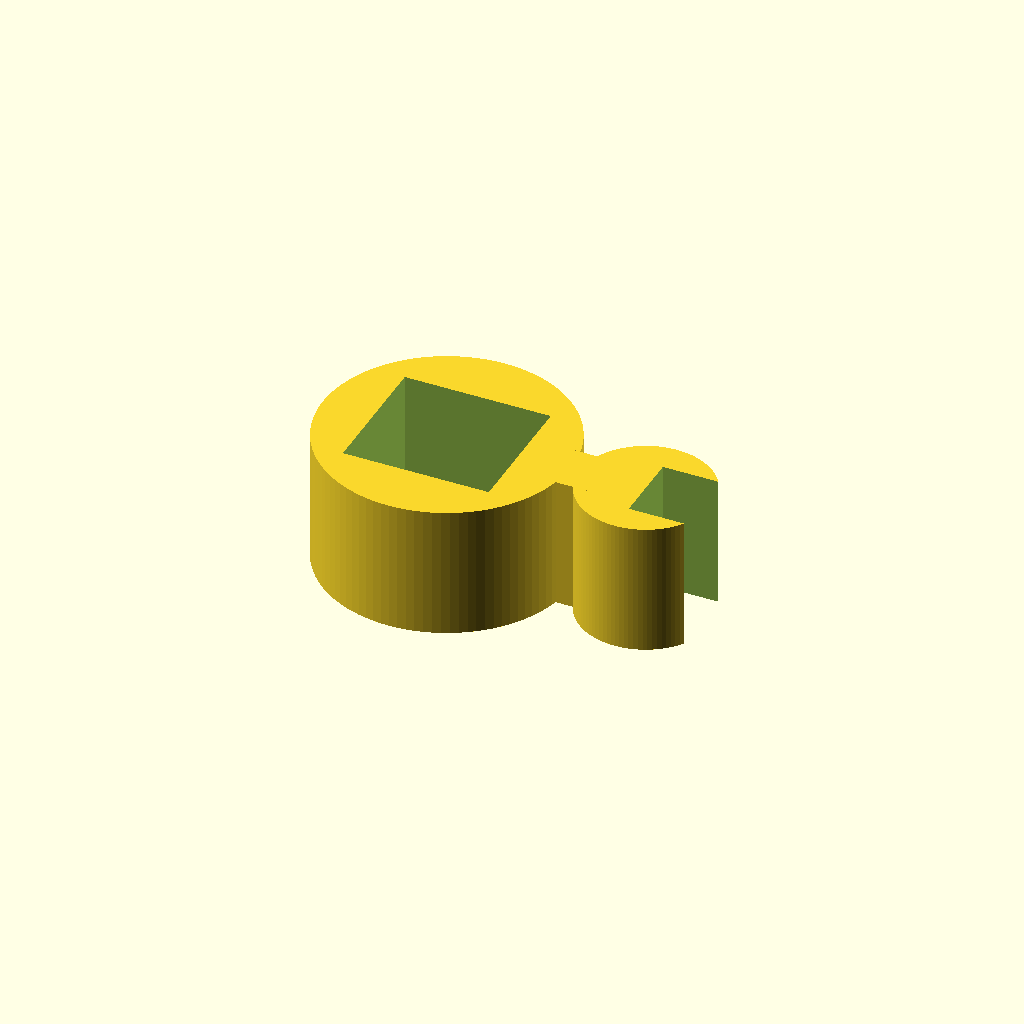
Cell 1: rendered with the file's own defaults.
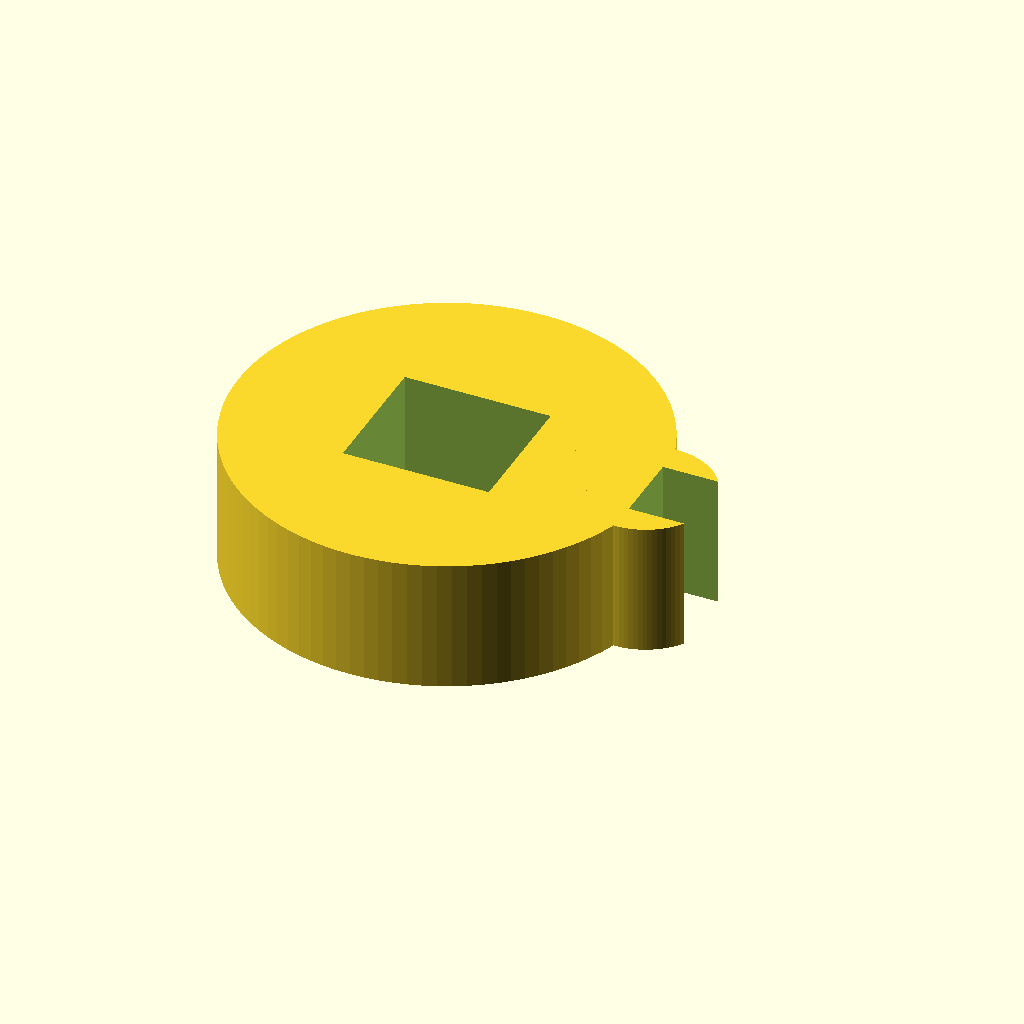
Cell 2: the same model with ring_d = 25.4.
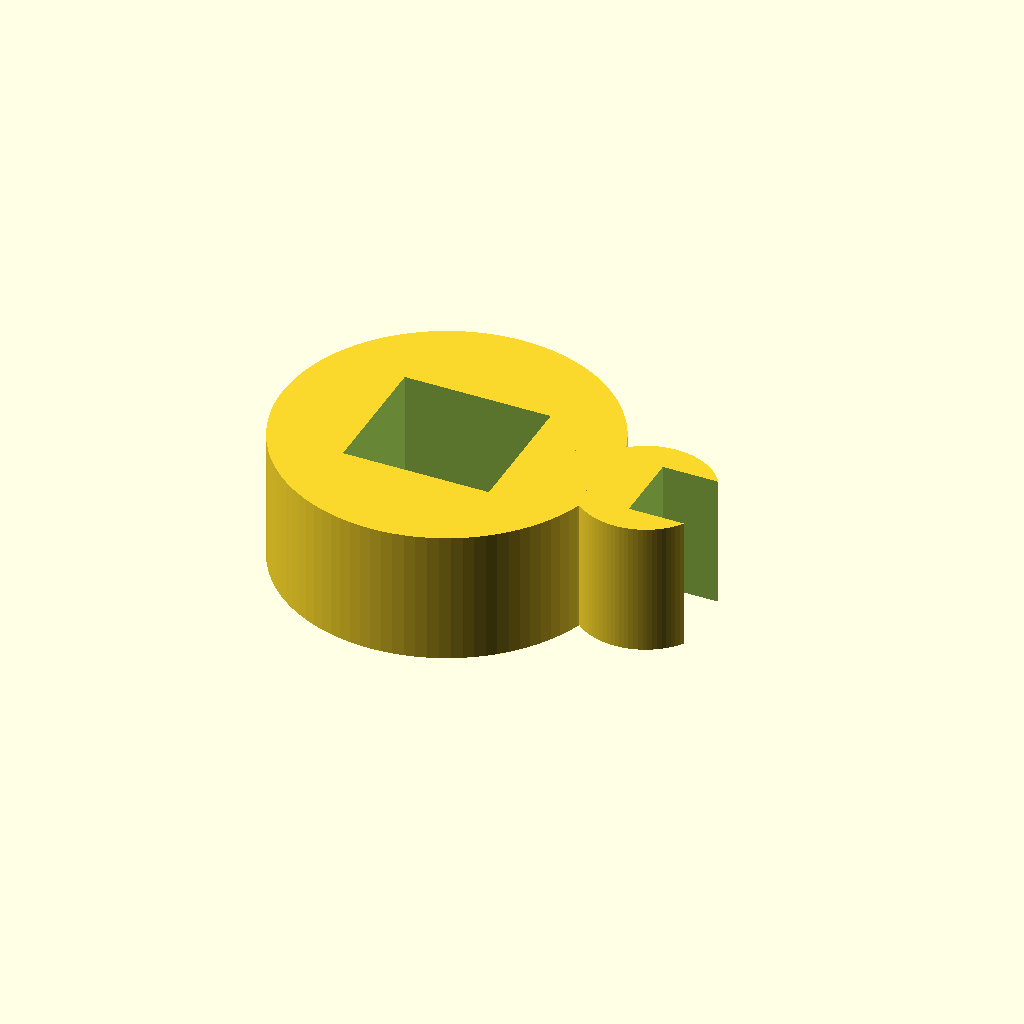
Cell 3: ring_wall = 6 (everything else at default).
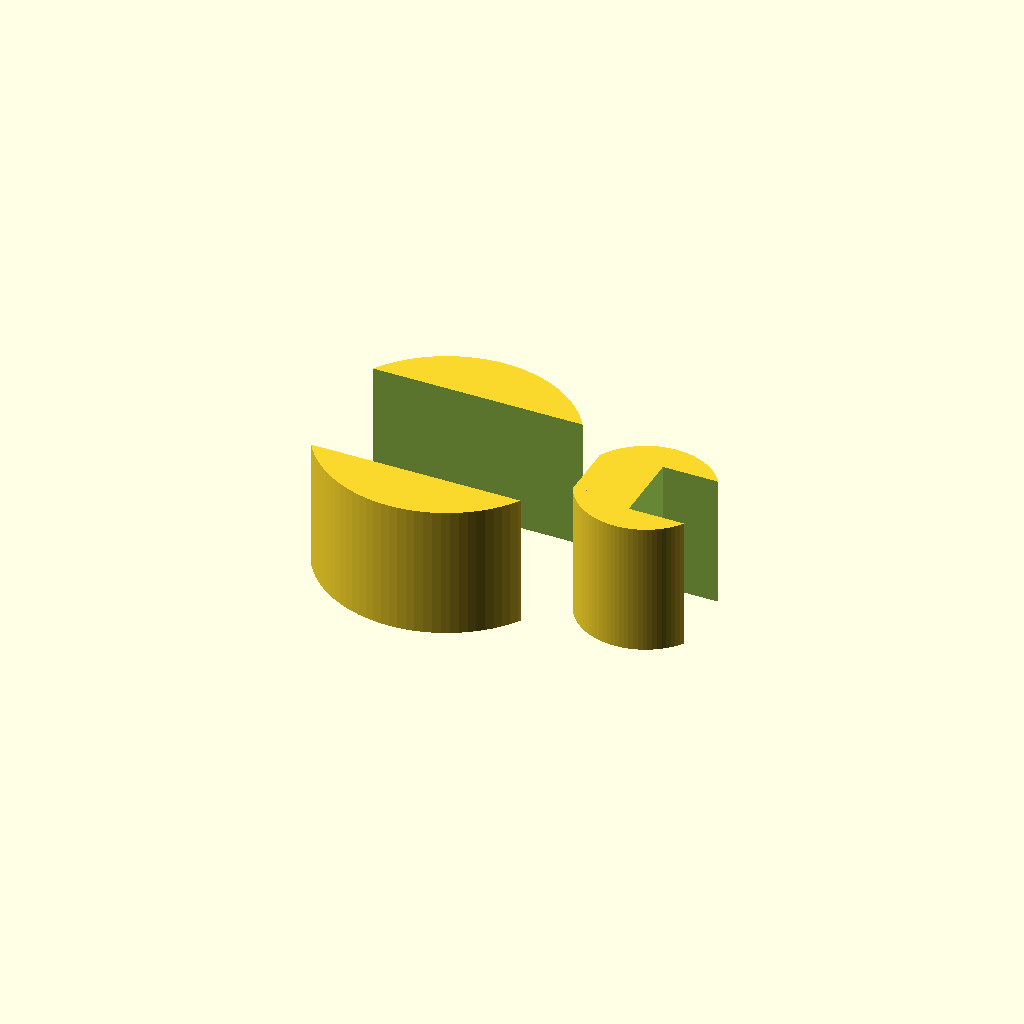
Cell 4: ring_open_w = 20 (everything else at default).
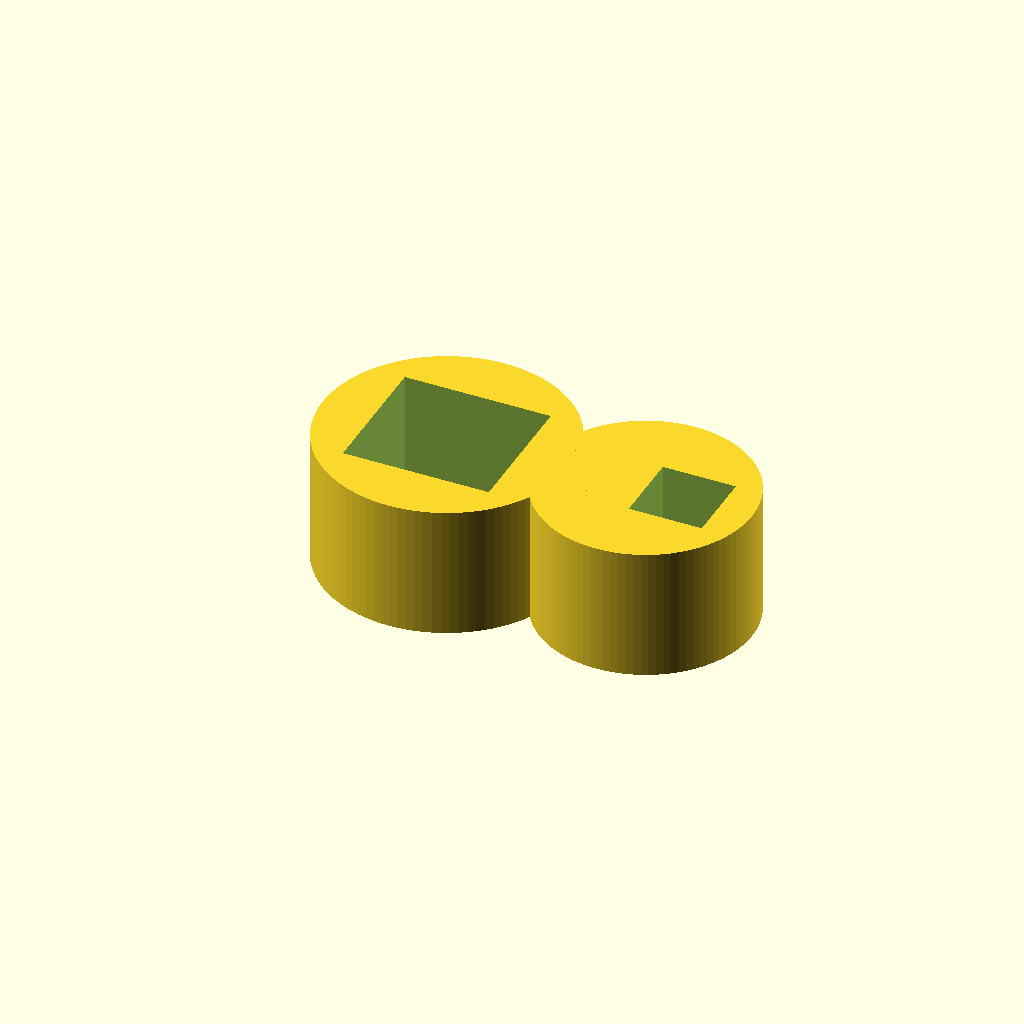
Cell 5: tub_d = 12 (everything else at default).
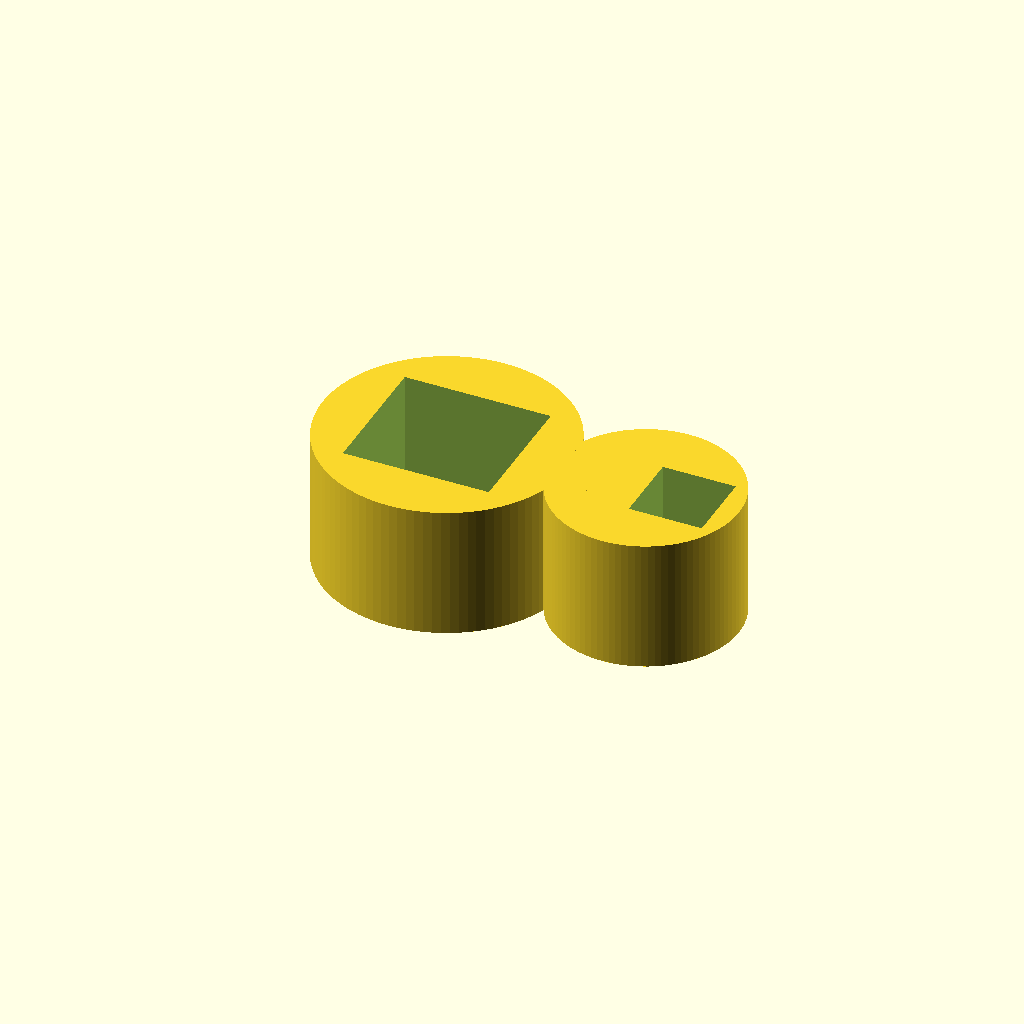
Cell 6: tub_wall = 4 (everything else at default).
All cells are drawn from one camera (rotation 55°, 0°, 25°, orthographic, colour scheme Cornfield), so only the parameter changes between them.
Source of the model, bench/results/gpu-v5s1-g5/code/scadcoder-v5s1/rod_tubing_clip_s6_a2.scad:
// Stand rod and tubing clip - prints flat as a 2-D profile in the XY plane
// Units: mm. $fn = 96 for the ring circles.

// ---------------- Parameters ----------------
ring_d        = 12.7;   // stand rod ring inner diameter
ring_wall     = 3;      // stand rod ring wall thickness
ring_outer    = ring_d + 2 * ring_wall; // 18.7 mm outer diameter
ring_open_w   = 10;     // width of the -X side opening (y = -5 to 5)

tub_d         = 6;      // tubing ring inner diameter
tub_wall      = 2;      // tubing ring wall thickness
tub_outer     = tub_d + 2 * tub_wall;   // 10 mm outer diameter
tub_open_w    = 4.5;    // width of the +X side opening (y = -2.25 to 2.25)

bridge_x0     = 8;      // bridge start (X)
bridge_x1     = 12;     // bridge end (X)
bridge_w      = bridge_x1 - bridge_x0;  // 6 mm wide (Y)

eps           = 0.5;    // cutter overshoot past faces
height        = 10;     // extrusion height (Z)

// ---------------- Model ----------------
difference() {
    union() {
        // Stand rod ring, centred at origin
        cylinder(d = ring_outer, h = height, $fn = 96);

        // Tubing ring, centred at x = 15, y = 0
        translate([15, 0, 0])
            cylinder(d = tub_outer, h = height, $fn = 96);

        // Solid bridge joining the two rings
        translate([bridge_x0, -bridge_w / 2, 0])
            cube([bridge_w, bridge_w, height]);
    }

    // Opening in stand rod ring: x < 0, -5 < y < 5
    translate([-ring_open_w / 2 - eps, -5, -eps])
        cube([ring_open_w + 2 * eps, 10, height + 2 * eps]);

    // Opening in tubing ring: x > 15, -2.25 < y < 2.25
    translate([15, -tub_open_w / 2 - eps, -eps])
        cube([tub_open_w + 2 * eps, tub_open_w + 2 * eps, height + 2 * eps]);
}
Customizer parameters (derived from the source; name, type, default, range or options):
ring_d: number, default 12.7
ring_wall: number, default 3
ring_open_w: number, default 10
tub_d: number, default 6
tub_wall: number, default 2
tub_open_w: number, default 4.5
bridge_x0: number, default 8
bridge_x1: number, default 12
eps: number, default 0.5
height: number, default 10
